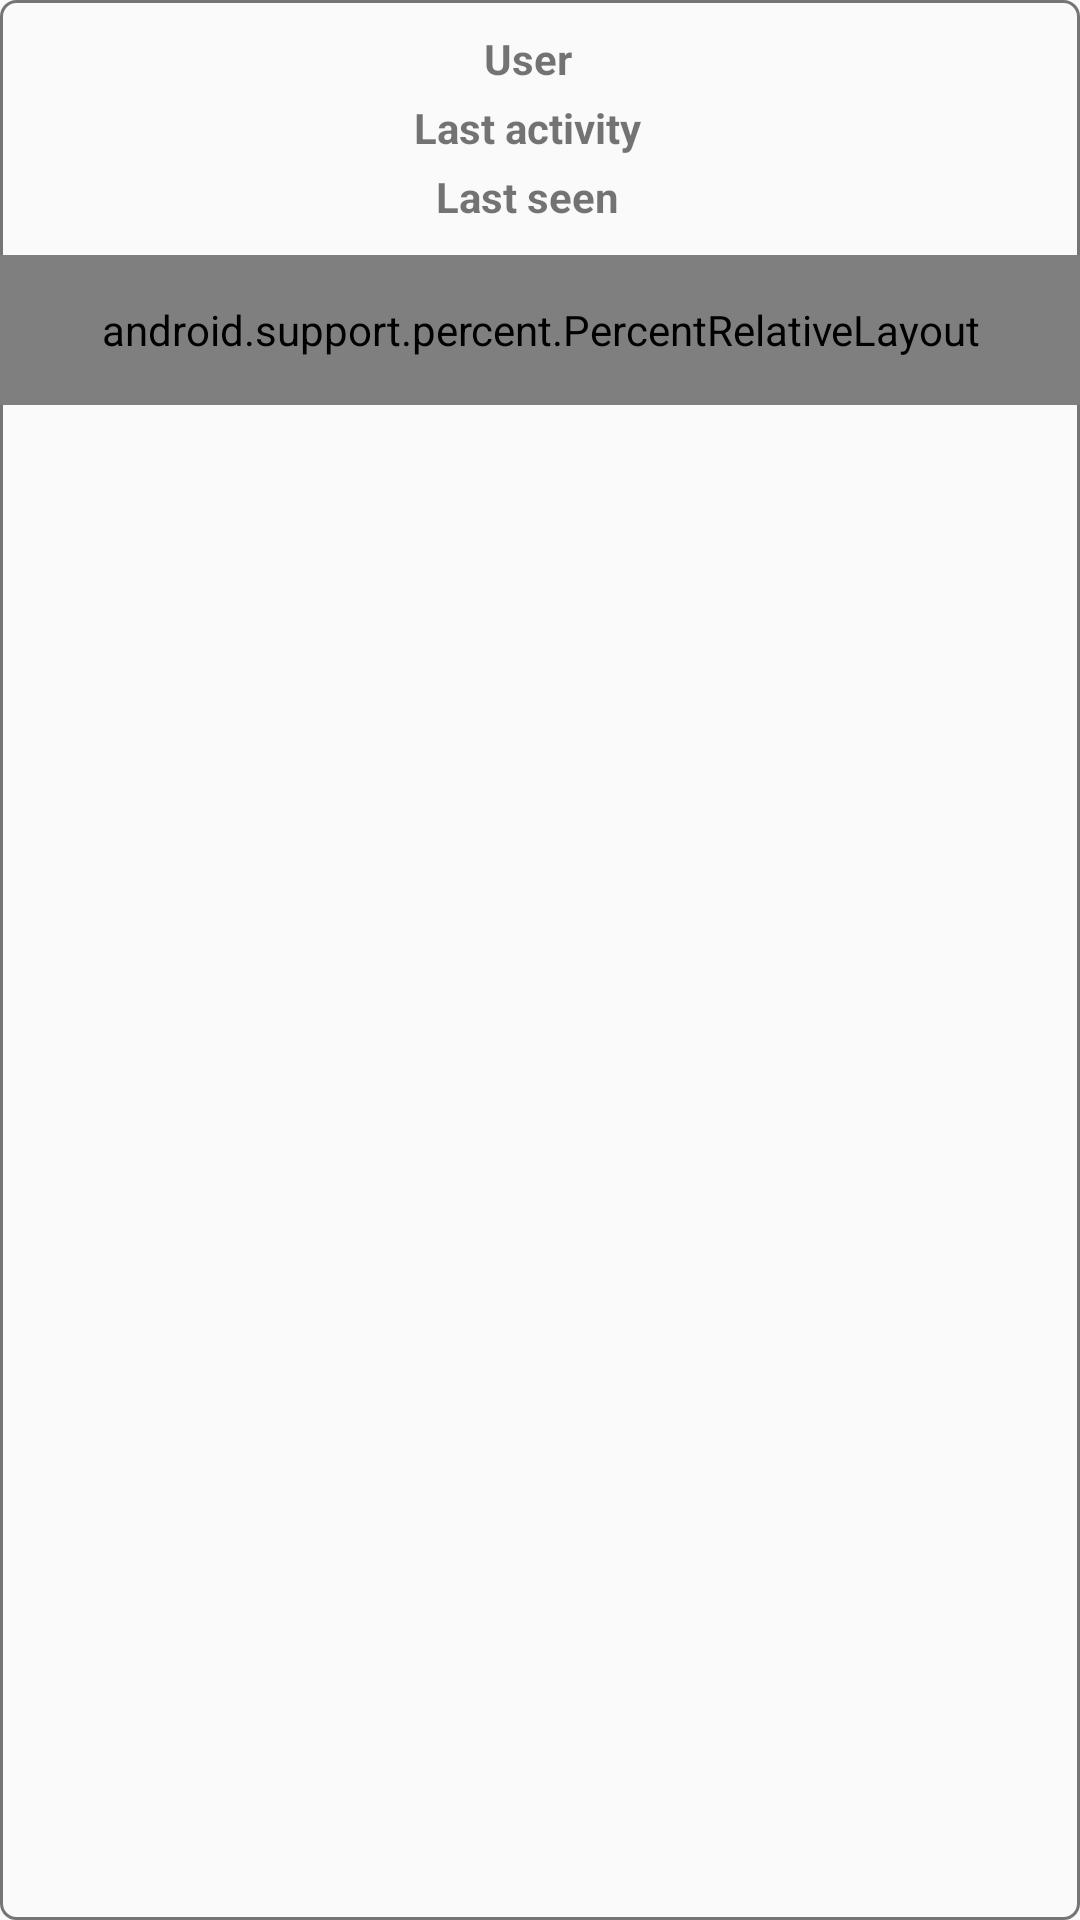

Here is an Android app screen rendered from its layout file. Give the layout XML and the strings, colors and styles it references.
<!-- AndroidManifest.xml: application theme AppTheme -->
<!-- res/layout/friend.xml -->
<?xml version="1.0" encoding="utf-8"?>
<LinearLayout
    xmlns:fancy="http://schemas.android.com/apk/res-auto"
    xmlns:android="http://schemas.android.com/apk/res/android"
    xmlns:app="http://schemas.android.com/apk/res-auto"
    android:layout_width="fill_parent"
    android:layout_gravity="center"
    android:layout_height="wrap_content"
    android:layout_margin="4dp"
    android:background="@drawable/soft_border"
    android:orientation="vertical"
    android:padding="0dp">

    <LinearLayout
        android:layout_marginTop="8dp"
        android:orientation="vertical"
        android:layout_width="match_parent"
        android:layout_height="wrap_content">

        <LinearLayout
            android:orientation="horizontal"
            android:layout_gravity="center"
            android:layout_width="wrap_content"
            android:layout_height="wrap_content">

            <TextView
                android:layout_marginEnd="8dp"
                android:text="@string/user"
                android:textStyle="bold"
                android:layout_width="match_parent"
                android:layout_height="wrap_content"
                android:layout_marginBottom="2dp"
                android:layout_marginTop="2dp"
                android:gravity="center_horizontal" />

            <TextView
                android:id="@+id/username"
                android:textColor="@android:color/holo_red_dark"
                android:textStyle="bold|italic"
                android:layout_width="match_parent"
                android:layout_height="wrap_content"
                android:layout_marginBottom="2dp"
                android:layout_marginTop="2dp"
                android:gravity="center_horizontal" />

        </LinearLayout>


        <LinearLayout
            android:orientation="horizontal"
            android:layout_gravity="center"
            android:layout_width="wrap_content"
            android:layout_height="wrap_content">

            <TextView
                android:layout_marginLeft="8dp"
                android:layout_marginEnd="8dp"
                android:id="@+id/last_seen"
                android:text="@string/last_activity"
                android:textStyle="bold"
                android:layout_width="match_parent"
                android:layout_height="wrap_content"
                android:layout_marginBottom="2dp"
                android:layout_marginTop="2dp"
                android:gravity="center_horizontal" />

            <TextView
                android:id="@+id/userinfo"
                android:textColor="@android:color/holo_purple"
                android:layout_width="match_parent"
                android:layout_height="wrap_content"
                android:layout_marginBottom="2dp"
                android:layout_marginTop="2dp"
                android:gravity="center_horizontal" />

        </LinearLayout>


        <LinearLayout
            android:orientation="horizontal"
            android:layout_gravity="center"
            android:layout_width="wrap_content"
            android:layout_height="wrap_content"
            android:layout_marginBottom="8dp"
            >

            <TextView
                android:layout_marginEnd="8dp"
                android:id="@+id/wasactive"
                android:text="@string/last_seen"
                android:textStyle="bold"
                android:layout_width="match_parent"
                android:layout_height="wrap_content"
                android:layout_marginBottom="2dp"
                android:layout_marginTop="2dp"
                android:gravity="center_horizontal" />

            <TextView
                android:id="@+id/lastactive"
                android:textColor="@android:color/holo_blue_dark"
                android:layout_width="match_parent"
                android:layout_height="wrap_content"
                android:layout_marginBottom="2dp"
                android:layout_marginTop="2dp"
                android:gravity="center_horizontal" />

        </LinearLayout>



    </LinearLayout>

    <android.support.percent.PercentRelativeLayout
        android:layout_width="match_parent"
        android:layout_height="50dp">


        <mehdi.sakout.fancybuttons.FancyButton
            android:visibility="gone"
            android:id="@+id/buttonCancel"
            app:layout_widthPercent="100%"
            app:layout_heightPercent="100%"
            android:layout_centerInParent="true"
            android:paddingBottom="10dp"
            android:paddingLeft="20dp"
            android:paddingRight="20dp"
            android:paddingTop="10dp"
            fancy:fb_borderColor="@color/black"
            fancy:fb_borderWidth="1dp"
            fancy:fb_defaultColor="@color/white"
            fancy:fb_focusColor="@color/colorPrimaryDark"
            fancy:fb_fontIconResource="&#xf00d;"
            fancy:fb_iconPosition="left"
            fancy:fb_radius="0dp"
            fancy:fb_text="Cancel Request"
            fancy:fb_textColor="@color/black" />


        <mehdi.sakout.fancybuttons.FancyButton
            android:visibility="gone"
            android:id="@+id/buttonAccept"
            app:layout_widthPercent="49.9%"
            app:layout_heightPercent="100%"
            android:layout_alignParentEnd="true"
            android:paddingBottom="10dp"
            android:paddingLeft="20dp"
            android:paddingRight="20dp"
            android:paddingTop="10dp"
            fancy:fb_borderColor="@color/black"
            fancy:fb_borderWidth="1dp"
            fancy:fb_defaultColor="@color/white"
            fancy:fb_focusColor="@color/colorPrimaryDark"
            fancy:fb_fontIconResource="&#xf067;"
            fancy:fb_iconPosition="left"
            fancy:fb_radius="0dp"
            fancy:fb_text="Accept"
            fancy:fb_textColor="@android:color/holo_green_light" />

        <mehdi.sakout.fancybuttons.FancyButton
            android:visibility="gone"
            android:id="@+id/buttonRefuse"
            app:layout_widthPercent="49.9%"
            app:layout_heightPercent="100%"
            android:layout_alignParentStart="true"
            android:paddingBottom="10dp"
            android:paddingLeft="20dp"
            android:paddingRight="20dp"
            android:paddingTop="10dp"
            fancy:fb_borderColor="@color/black"
            fancy:fb_borderWidth="1dp"
            fancy:fb_defaultColor="@color/white"
            fancy:fb_focusColor="@color/colorPrimaryDark"
            fancy:fb_fontIconResource="&#xf060;"
            fancy:fb_iconPosition="left"
            fancy:fb_radius="0dp"
            fancy:fb_text="Refuse"
            fancy:fb_textColor="@android:color/holo_red_dark" />

        <mehdi.sakout.fancybuttons.FancyButton
            android:visibility="gone"
            android:id="@+id/buttonRemove"
            app:layout_widthPercent="100%"
            app:layout_heightPercent="100%"
            android:paddingBottom="10dp"
            android:paddingLeft="20dp"
            android:paddingRight="20dp"
            android:paddingTop="10dp"
            fancy:fb_borderColor="@color/black"
            fancy:fb_borderWidth="1dp"
            fancy:fb_defaultColor="@color/white"
            fancy:fb_focusColor="@color/colorPrimaryDark"
            fancy:fb_fontIconResource="&#xf014;"
            fancy:fb_iconPosition="left"
            fancy:fb_radius="0dp"
            fancy:fb_text="Remove Friend"
            fancy:fb_textColor="@android:color/holo_red_dark" />
    </android.support.percent.PercentRelativeLayout>




</LinearLayout>
<!-- resources referenced by this layout -->
<resources>
  <color name="black">#000000</color>
  <color name="colorPrimaryDark">#FF757575</color>
  <color name="white">#FFFFFF</color>
  <!-- drawable soft_border (drawable) -->
  <?xml version="1.0" encoding="utf-8"?>
  <shape xmlns:android="http://schemas.android.com/apk/res/android"
      android:shape="rectangle">
      <corners
          android:radius="2dp"
          android:topLeftRadius="5dp"
          android:topRightRadius="5dp"
          android:bottomRightRadius="5dp"
          android:bottomLeftRadius="5dp" />
      <stroke
          android:width="1dp"
          android:color="@color/colorPrimaryDark" />
  </shape>
  <string name="last_activity">Last activity</string>
  <string name="last_seen">Last seen</string>
  <string name="user">User</string>
  <style name="AppTheme" parent="Theme.AppCompat.Light">
          
          <item name="colorPrimary">@color/colorPrimary</item>
          <item name="colorPrimaryDark">@color/colorPrimaryDark</item>
          <item name="colorAccent">@color/colorAccent</item>
      </style>
  <color name="colorPrimary">#FFF5F5F5</color>
  <color name="colorAccent">#000000</color>
</resources>
